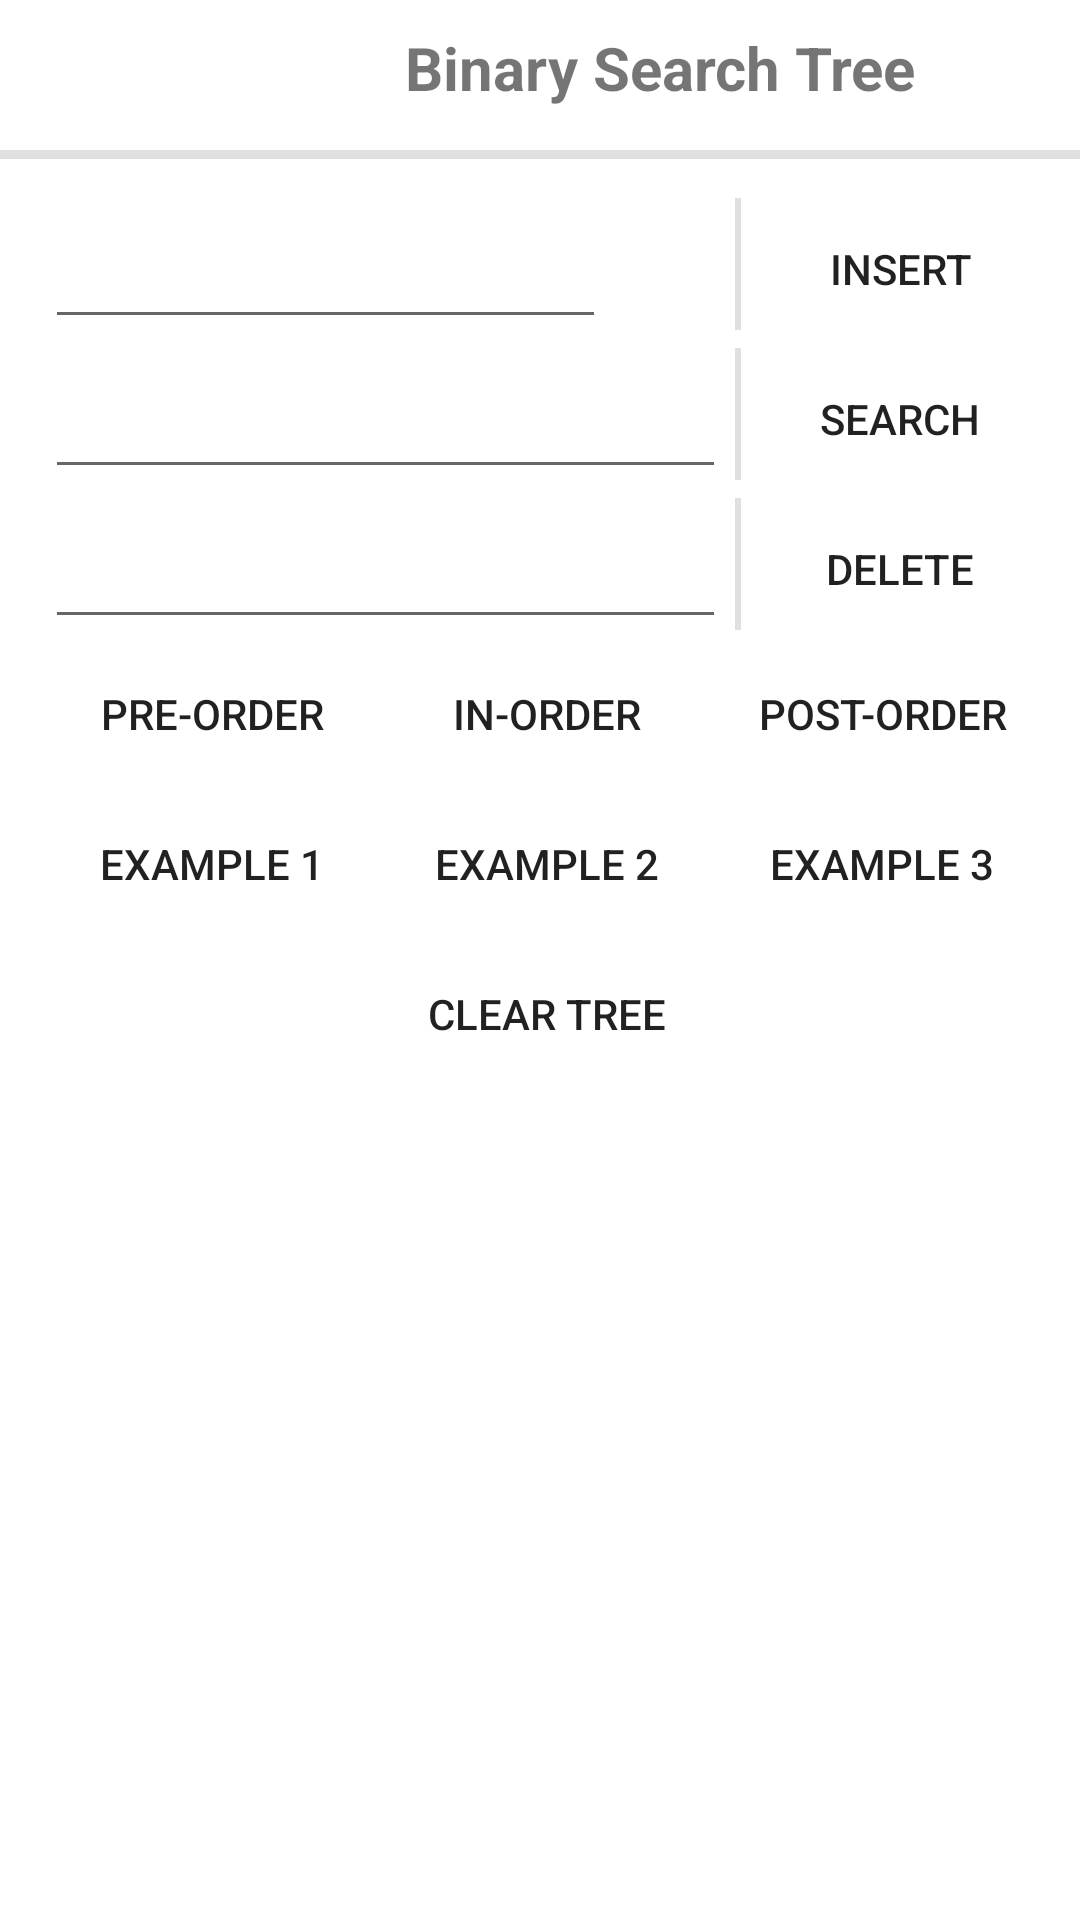

Layout XML and referenced resources for this Android screen:
<!-- AndroidManifest.xml: application theme AppTheme -->
<!-- res/layout/controls_bst.xml -->
<?xml version="1.0" encoding="utf-8"?>
<androidx.constraintlayout.widget.ConstraintLayout xmlns:android="http://schemas.android.com/apk/res/android"
    xmlns:app="http://schemas.android.com/apk/res-auto"
    android:layout_width="match_parent"
    android:layout_height="match_parent"
    android:background="?android:colorBackground"
    android:focusable="true"
    android:focusableInTouchMode="true">

    <LinearLayout
        android:id="@+id/linearLayout"
        android:layout_width="match_parent"
        android:layout_height="50dp"
        android:orientation="horizontal"
        app:layout_constraintEnd_toEndOf="parent"
        app:layout_constraintStart_toStartOf="parent"
        app:layout_constraintTop_toTopOf="parent">

        <ImageButton
            android:id="@+id/btn_closemenu"
            style="@style/S_ImageButton"
            android:layout_width="40dp"
            android:layout_height="match_parent"
            android:contentDescription="@string/close"
            android:src="@drawable/ic_close" />

        <ImageButton
            android:id="@+id/btn_helpmenu"
            style="@style/S_ImageButton"
            android:layout_width="40dp"
            android:layout_height="match_parent"
            android:contentDescription="@string/help"
            android:src="@drawable/ic_help" />

        <TextView
            android:id="@+id/textView4"
            style="@style/S_TextView_Heading"
            android:layout_width="match_parent"
            android:layout_height="match_parent"
            android:gravity="center"
            android:paddingTop="5dp"
            android:paddingBottom="10dp"
            android:text="@string/binary_search_tree" />
    </LinearLayout>

    <View
        android:id="@+id/horizontalDiv7"
        android:layout_width="match_parent"
        android:layout_height="3dp"
        android:background="?android:attr/listDivider"
        app:layout_constraintEnd_toEndOf="parent"
        app:layout_constraintStart_toStartOf="parent"
        app:layout_constraintTop_toBottomOf="@+id/linearLayout" />

    <ScrollView
        android:id="@+id/scrollView2"
        android:layout_width="0dp"
        android:layout_height="0dp"
        android:fadeScrollbars="false"
        android:fadingEdgeLength="50dp"
        android:requiresFadingEdge="vertical"
        android:scrollbarSize="5dp"
        android:scrollbarStyle="outsideInset"
        android:scrollbarThumbVertical="@drawable/scrollbar_gradient_vertical"
        android:verticalScrollbarPosition="left"
        app:layout_constraintBottom_toBottomOf="parent"
        app:layout_constraintEnd_toEndOf="parent"
        app:layout_constraintHorizontal_bias="0.0"
        app:layout_constraintStart_toStartOf="parent"
        app:layout_constraintTop_toBottomOf="@+id/horizontalDiv7">

        <LinearLayout
            android:layout_width="match_parent"
            android:layout_height="wrap_content"
            android:background="?android:colorBackground"
            android:orientation="vertical"
            android:padding="10dp"
            android:showDividers="middle">

            <LinearLayout
                android:layout_width="match_parent"
                android:layout_height="50dp"
                android:orientation="horizontal">

                <EditText
                    android:id="@+id/et_insert"
                    style="@style/S_EditText"
                    android:layout_width="0dp"
                    android:layout_height="match_parent"
                    android:layout_weight="1"
                    android:ems="10"
                    android:gravity="start|center_vertical"
                    android:hint="@string/enter_number"
                    android:imeOptions="actionDone"
                    android:importantForAutofill="no"
                    android:inputType="number"
                    android:paddingStart="10dp"
                    android:paddingEnd="10dp" />

                <ImageButton
                    android:id="@+id/btn_insertrandom"
                    style="@style/S_ImageButton"
                    android:layout_width="40dp"
                    android:layout_height="match_parent"
                    android:contentDescription="@string/random"
                    android:src="@drawable/ic_random" />

                <View
                    android:layout_width="2dp"
                    android:layout_height="match_parent"
                    android:layout_margin="3dp"
                    android:background="?android:attr/listDivider" />

                <Button
                    android:id="@+id/btn_insert"
                    style="@style/S_ButtonTextOnly"
                    android:layout_width="100dp"
                    android:layout_height="50dp"
                    android:text="@string/insert"
                    android:textSize="14sp" />

            </LinearLayout>

            <LinearLayout
                android:layout_width="match_parent"
                android:layout_height="50dp"
                android:orientation="horizontal">

                <EditText
                    android:id="@+id/et_search"
                    style="@style/S_EditText"
                    android:layout_width="0dp"
                    android:layout_height="match_parent"
                    android:layout_weight="1"
                    android:ems="10"
                    android:gravity="start|center_vertical"
                    android:hint="@string/enter_number"
                    android:imeOptions="actionDone"
                    android:importantForAutofill="no"
                    android:inputType="number"
                    android:paddingStart="10dp"
                    android:paddingEnd="10dp" />

                <View
                    android:layout_width="2dp"
                    android:layout_height="match_parent"
                    android:layout_margin="3dp"
                    android:background="?android:attr/listDivider" />

                <Button
                    android:id="@+id/btn_search"
                    style="@style/S_ButtonTextOnly"
                    android:layout_width="100dp"
                    android:layout_height="50dp"
                    android:text="@string/search"
                    android:textSize="14sp" />

            </LinearLayout>

            <LinearLayout
                android:layout_width="match_parent"
                android:layout_height="50dp"
                android:orientation="horizontal">

                <EditText
                    android:id="@+id/et_delete"
                    style="@style/S_EditText"
                    android:layout_width="0dp"
                    android:layout_height="match_parent"
                    android:layout_weight="1"
                    android:ems="10"
                    android:gravity="start|center_vertical"
                    android:hint="@string/enter_number"
                    android:imeOptions="actionDone"
                    android:importantForAutofill="no"
                    android:inputType="number"
                    android:paddingStart="10dp"
                    android:paddingEnd="10dp" />

                <View
                    android:layout_width="2dp"
                    android:layout_height="match_parent"
                    android:layout_margin="3dp"
                    android:background="?android:attr/listDivider" />

                <Button
                    android:id="@+id/btn_delete"
                    style="@style/S_ButtonTextOnly"
                    android:layout_width="100dp"
                    android:layout_height="50dp"
                    android:text="@string/delete"
                    android:textSize="14sp" />

            </LinearLayout>

            <LinearLayout
                android:layout_width="match_parent"
                android:layout_height="50dp"
                android:orientation="horizontal">

                <Button
                    android:id="@+id/btn_preorder"
                    style="@style/S_ButtonTextOnly"
                    android:layout_width="0dp"
                    android:layout_height="50dp"
                    android:layout_weight="1"
                    android:text="@string/pre_order"
                    android:textSize="14sp" />

                <Button
                    android:id="@+id/btn_inorder"
                    style="@style/S_ButtonTextOnly"
                    android:layout_width="0dp"
                    android:layout_height="50dp"
                    android:layout_weight="1"
                    android:text="@string/in_order"
                    android:textSize="14sp" />

                <Button
                    android:id="@+id/btn_postorder"
                    style="@style/S_ButtonTextOnly"
                    android:layout_width="0dp"
                    android:layout_height="50dp"
                    android:layout_weight="1"
                    android:text="@string/post_order"
                    android:textSize="14sp" />
            </LinearLayout>

            <LinearLayout
                android:layout_width="match_parent"
                android:layout_height="50dp"
                android:orientation="horizontal">

                <Button
                    android:id="@+id/btn_example1"
                    style="@style/S_ButtonTextOnly"
                    android:layout_width="0dp"
                    android:layout_height="50dp"
                    android:layout_weight="1"
                    android:text="@string/example_1"
                    android:textSize="14sp" />

                <Button
                    android:id="@+id/btn_example2"
                    style="@style/S_ButtonTextOnly"
                    android:layout_width="0dp"
                    android:layout_height="50dp"
                    android:layout_weight="1"
                    android:text="@string/example_2"
                    android:textSize="14sp" />

                <Button
                    android:id="@+id/btn_example3"
                    style="@style/S_ButtonTextOnly"
                    android:layout_width="0dp"
                    android:layout_height="50dp"
                    android:layout_weight="1"
                    android:text="@string/example_3"
                    android:textSize="14sp" />

            </LinearLayout>

            <Button
                android:id="@+id/btn_cleartree"
                style="@style/S_ButtonTextOnly"
                android:layout_width="match_parent"
                android:layout_height="50dp"
                android:text="@string/clear_tree"
                android:textSize="14sp" />

        </LinearLayout>

    </ScrollView>

</androidx.constraintlayout.widget.ConstraintLayout>
<!-- resources referenced by this layout -->
<resources>
  <!-- drawable ic_help (drawable) -->
  <vector xmlns:android="http://schemas.android.com/apk/res/android"
      android:width="24dp"
      android:height="24dp"
      android:viewportWidth="24"
      android:viewportHeight="24">
    <path
        android:fillColor="?attr/base"
        android:pathData="M11,18h2v-2h-2v2zM12,2C6.48,2 2,6.48 2,12s4.48,10 10,10 10,-4.48 10,-10S17.52,2 12,2zM12,20c-4.41,0 -8,-3.59 -8,-8s3.59,-8 8,-8 8,3.59 8,8 -3.59,8 -8,8zM12,6c-2.21,0 -4,1.79 -4,4h2c0,-1.1 0.9,-2 2,-2s2,0.9 2,2c0,2 -3,1.75 -3,5h2c0,-2.25 3,-2.5 3,-5 0,-2.21 -1.79,-4 -4,-4z"/>
  </vector>
  <string name="binary_search_tree">Binary Search Tree</string>
  <string name="clear_tree">Clear Tree</string>
  <string name="close">close</string>
  <string name="delete">Delete</string>
  <string name="enter_number">Enter number</string>
  <string name="example_1">Example 1</string>
  <string name="example_2">Example 2</string>
  <string name="example_3">Example 3</string>
  <string name="help">help</string>
  <string name="in_order">In-order</string>
  <string name="insert">Insert</string>
  <string name="post_order">Post-order</string>
  <string name="pre_order">Pre-order</string>
  <string name="random">random</string>
  <string name="search">Search</string>
  <style name="S_ButtonTextOnly">
          <item name="android:textColor">?attr/base</item>
          <item name="android:background">?android:selectableItemBackground</item>
          <item name="android:gravity">center</item>
          <item name="android:textSize">16sp</item>
      </style>
  <style name="S_EditText">
          <item name="android:textColor">?attr/base</item>
          <item name="android:textColorHint">?attr/light</item>
          <item name="android:backgroundTint">?attr/light</item>
          <item name="android:gravity">center</item>
          <item name="android:textSize">14sp</item>
      </style>
  <style name="S_ImageButton" parent="@style/Widget.AppCompat.ImageButton">
          <item name="android:scaleType">center</item>
          <item name="android:textColor">?attr/base</item>
          <item name="android:background">?android:selectableItemBackground</item>
          <item name="android:gravity">center</item>
          <item name="android:textSize">16sp</item>
      </style>
  <style name="S_TextView_Heading">
          <item name="android:textColor">?attr/medium</item>
          <item name="android:gravity">center</item>
          <item name="android:textSize">20sp</item>
          <item name="android:textStyle">bold</item>
      </style>
</resources>
